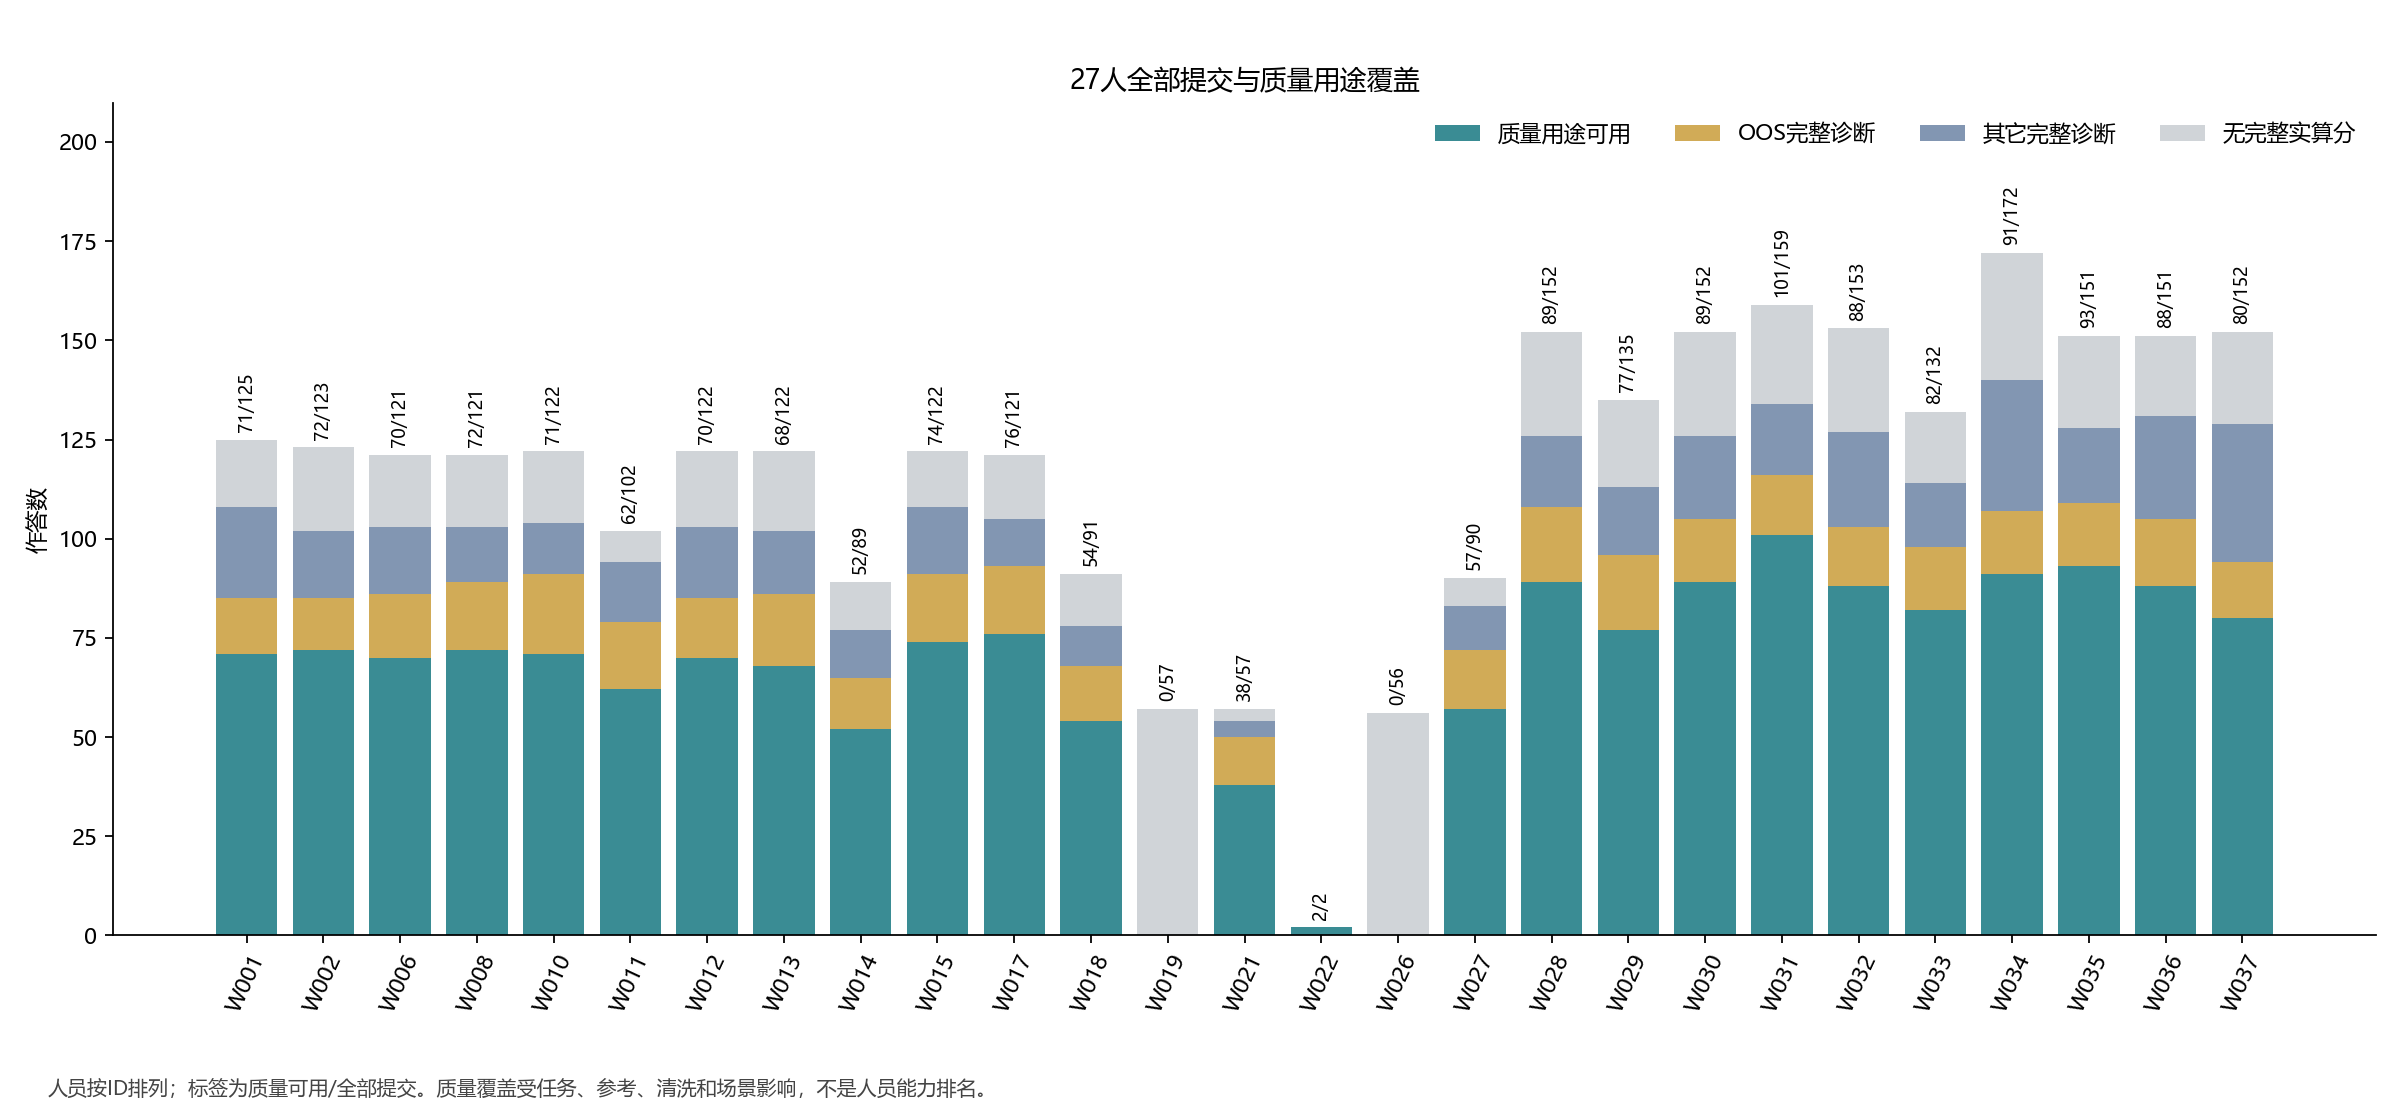

Source data for this figure (header and first rows):
worker_id, n, quality, oos_diagnostic, other_diagnostic, no_full_score
W001, 125, 71, 14, 23, 17
W002, 123, 72, 13, 17, 21
W006, 121, 70, 16, 17, 18
W008, 121, 72, 17, 14, 18
W010, 122, 71, 20, 13, 18
W011, 102, 62, 17, 15, 8
W012, 122, 70, 15, 18, 19
W013, 122, 68, 18, 16, 20
W014, 89, 52, 13, 12, 12
W015, 122, 74, 17, 17, 14
W017, 121, 76, 17, 12, 16
W018, 91, 54, 14, 10, 13
W019, 57, 0, 0, 0, 57
W021, 57, 38, 12, 4, 3
W022, 2, 2, 0, 0, 0
W026, 56, 0, 0, 0, 56
W027, 90, 57, 15, 11, 7
W028, 152, 89, 19, 18, 26
W029, 135, 77, 19, 17, 22
W030, 152, 89, 16, 21, 26
W031, 159, 101, 15, 18, 25
W032, 153, 88, 15, 24, 26
W033, 132, 82, 16, 16, 18
W034, 172, 91, 16, 33, 32
W035, 151, 93, 16, 19, 23
W036, 151, 88, 17, 26, 20
W037, 152, 80, 14, 35, 23
